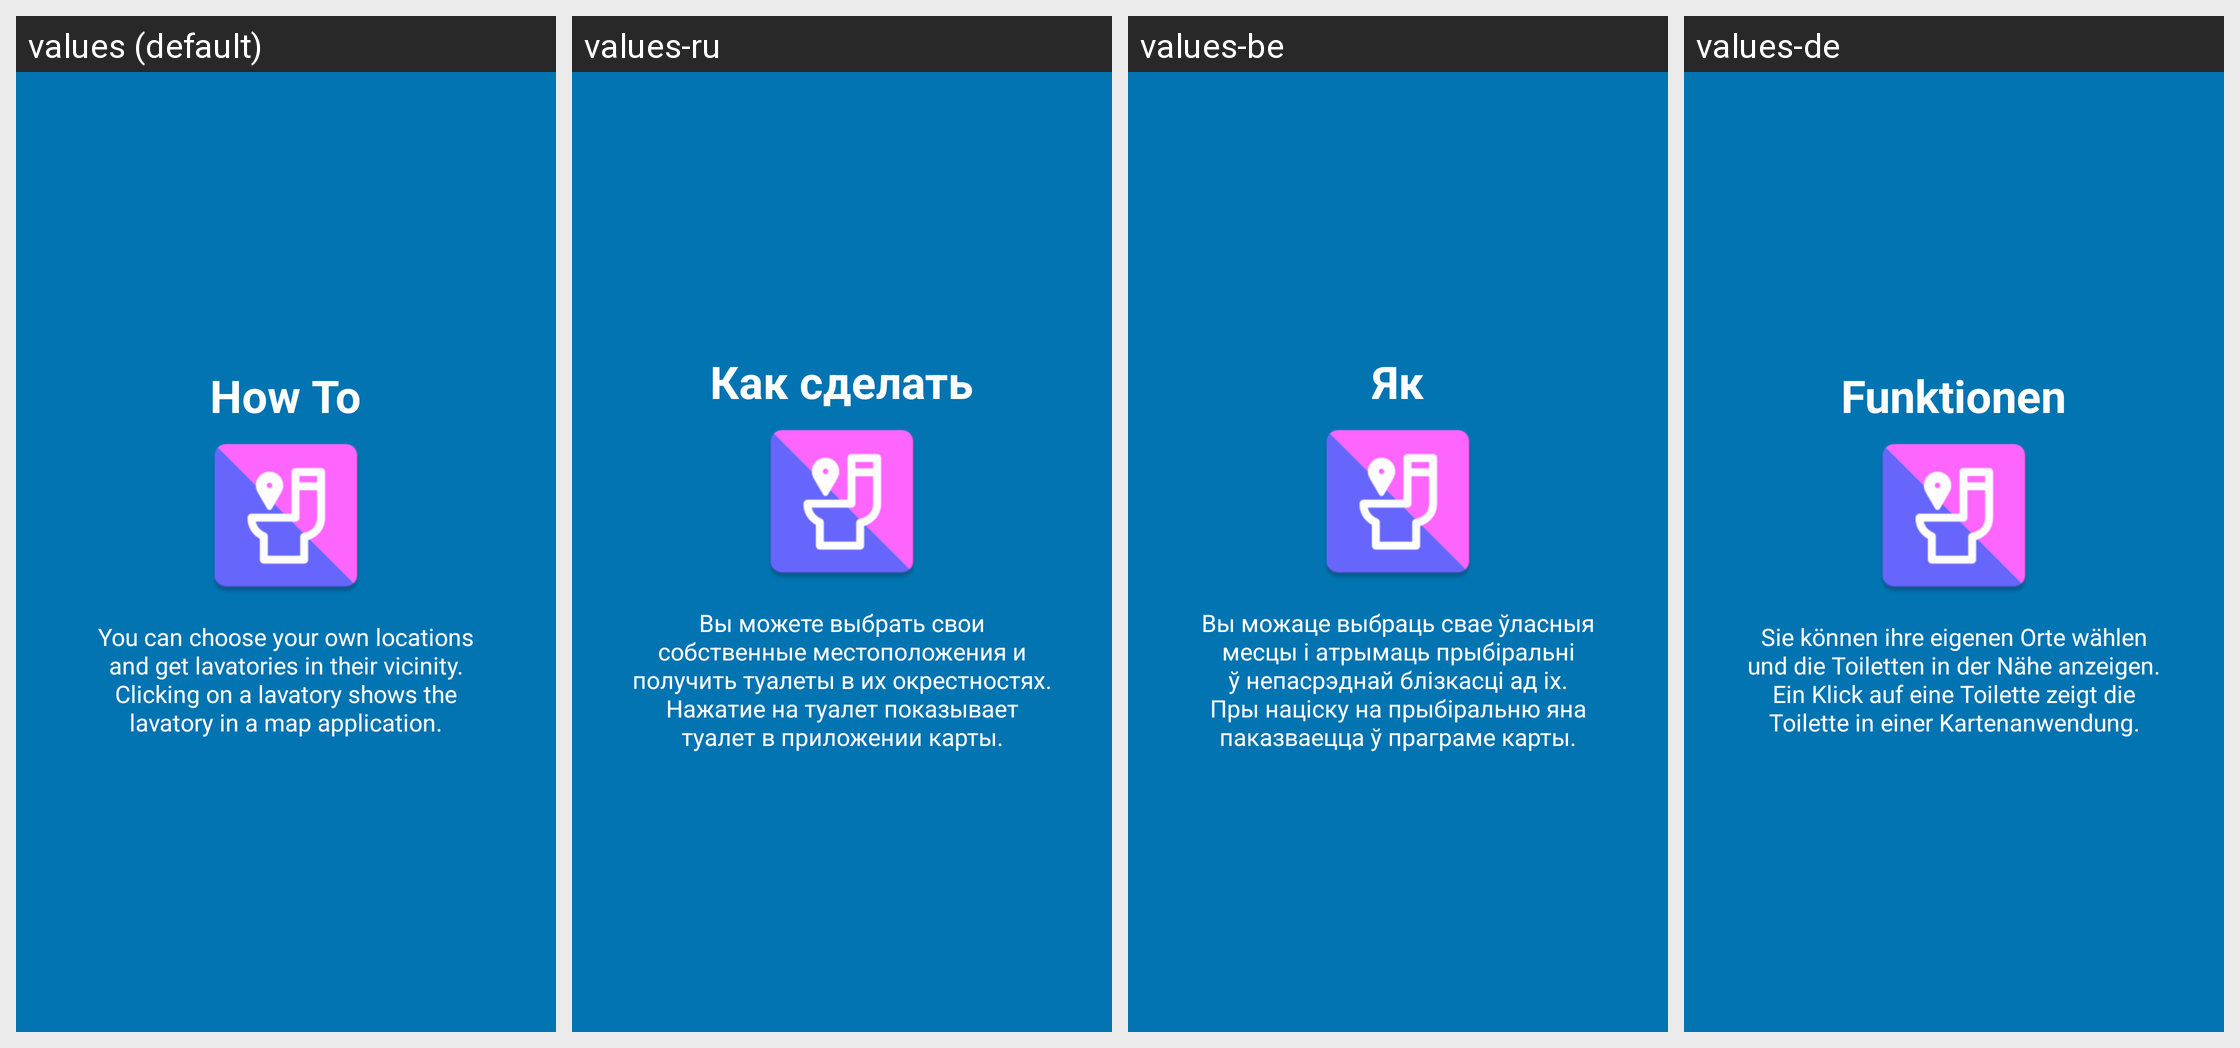

Locale-by-locale string values for the Android screen shown in this grid:
Android screen res/layout/tutorial_slide2.xml rendered under 4 locales, left to right: values (default), values-ru, values-be, values-de. Device: Nexus 5 (rendered at 1080×1920; each locale shown at half size, 540×960, under a caption strip naming it); theme AppTheme.
Other locales in the repository, not shown: values-cs, values-fr.
Strings drawn on this screen, with the default value and each locale's value (text and hints the layout hard-codes, and strings that could not be matched under every locale, appear in the picture but are not listed):

slide2_heading
  values: How To
  values-ru: Как сделать
  values-be: Як
  values-de: Funktionen

slide2_text
  values: You can choose your own locations and get lavatories in their vicinity. Clicking on a lavatory shows the lavatory in a map application.
  values-ru: Вы можете выбрать свои собственные местоположения и получить туалеты в их окрестностях. Нажатие на туалет показывает туалет в приложении карты.
  values-be: Вы можаце выбраць свае ўласныя месцы і атрымаць прыбіральні ў непасрэднай блізкасці ад іх. Пры націску на прыбіральню яна паказваецца ў праграме карты.
  values-de: Sie können ihre eigenen Orte wählen und die Toiletten in der Nähe anzeigen. Ein Klick auf eine Toilette zeigt die Toilette in einer Kartenanwendung.
